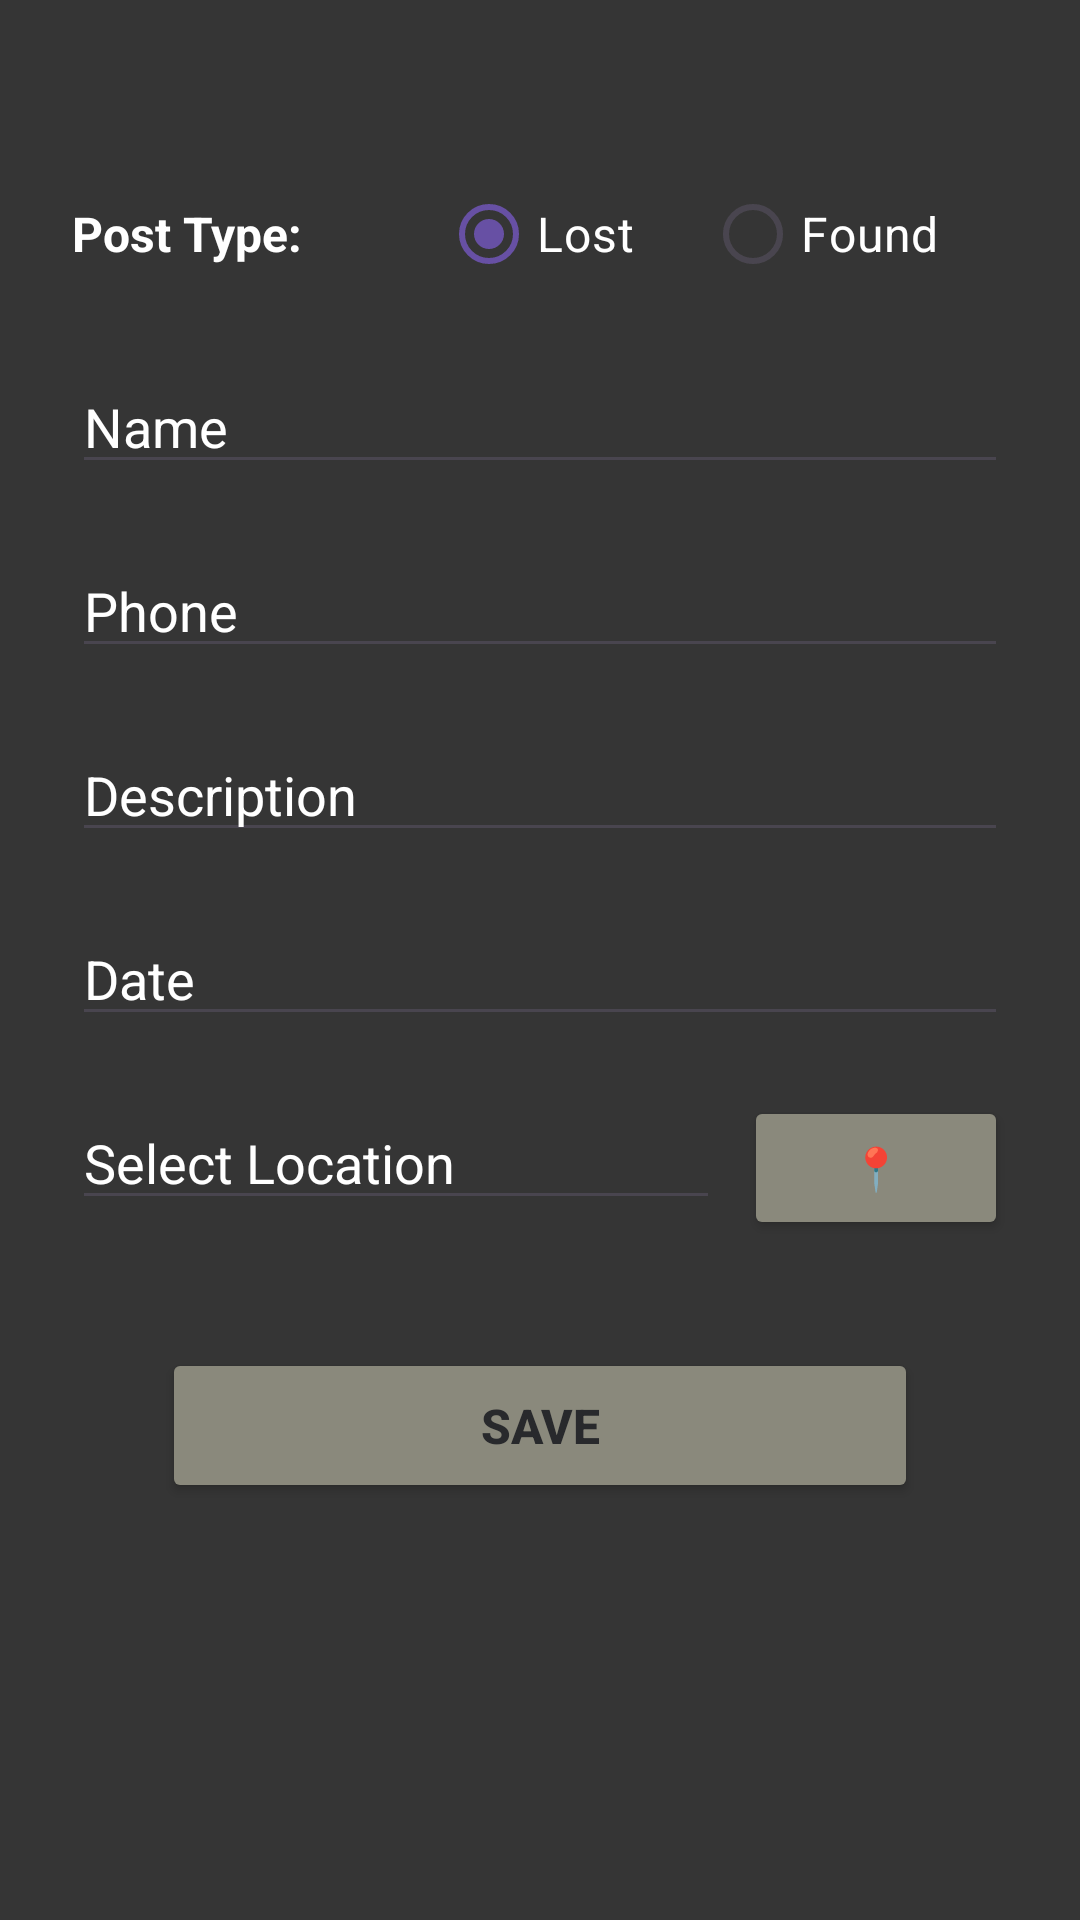

This screen was rendered from an Android layout file. Write that file and the resources it references.
<!-- AndroidManifest.xml: application theme Theme.LostAndFoundMapApp -->
<!-- res/layout/activity_create_advert.xml -->
<?xml version="1.0" encoding="utf-8"?>
<ScrollView xmlns:android="http://schemas.android.com/apk/res/android"
    xmlns:app="http://schemas.android.com/apk/res-auto"
    android:layout_width="match_parent"
    android:layout_height="match_parent"
    android:background="#353535"
    android:backgroundTint="#353535"
    android:padding="24dp">

    <LinearLayout
        android:layout_width="match_parent"
        android:layout_height="wrap_content"
        android:layout_marginTop="30dp"
        android:orientation="vertical">

        <RadioGroup
            android:id="@+id/radioGroup"
            android:layout_width="wrap_content"
            android:layout_height="wrap_content"
            android:orientation="horizontal">

            <TextView
                android:id="@+id/textView2"
                android:layout_width="123dp"
                android:layout_height="wrap_content"
                android:layout_weight="1"
                android:text="Post Type:"
                android:textColor="#FFFFFF"
                android:textSize="16sp"
                android:textStyle="bold" />

            <RadioButton
                android:id="@+id/radioLost"
                android:layout_width="88dp"
                android:layout_height="wrap_content"
                android:checked="true"
                android:text="Lost"
                android:textColor="#ffffff"
                android:textSize="16sp" />

            <RadioButton
                android:id="@+id/radioFound"
                android:layout_width="85dp"
                android:layout_height="wrap_content"
                android:text="Found"
                android:textColor="#ffffff"
                android:textSize="16sp" />
        </RadioGroup>

        <EditText
            android:id="@+id/etName"
            android:layout_width="match_parent"
            android:layout_height="wrap_content"
            android:layout_marginTop="18dp"
            android:layout_marginBottom="20dp"
            android:hint="Name"
            android:textColor="#FFFFFF"
            android:textColorHint="#FFFFFF" />

        <EditText
            android:id="@+id/etPhone"
            android:layout_width="match_parent"
            android:layout_height="wrap_content"
            android:layout_marginBottom="20dp"
            android:hint="Phone"
            android:inputType="phone"
            android:textColor="#FFFFFF"
            android:textColorHint="#FFFFFF" />

        <EditText
            android:id="@+id/etDescription"
            android:layout_width="match_parent"
            android:layout_height="wrap_content"
            android:layout_marginBottom="20dp"
            android:hint="Description"
            android:textColor="#FFFFFF"
            android:textColorHint="#FFFFFF" />

        <EditText
            android:id="@+id/etDate"
            android:layout_width="match_parent"
            android:layout_height="wrap_content"
            android:layout_marginBottom="20dp"
            android:hint="Date"
            android:inputType="date"
            android:textColor="#FFFFFF"
            android:textColorHint="#FFFFFF" />

        <LinearLayout
            android:layout_width="match_parent"
            android:layout_height="wrap_content"
            android:layout_marginBottom="20dp"
            android:orientation="horizontal">

            <EditText
                android:id="@+id/etLocation"
                android:layout_width="0dp"
                android:layout_height="wrap_content"
                android:layout_weight="1"
                android:hint="Select Location"
                android:textColor="#FFFFFF"
                android:textColorHint="#FFFFFF"
                android:focusable="false"
                android:clickable="true" />

            <Button
                android:id="@+id/btnCurrentLocation"
                android:layout_width="wrap_content"
                android:layout_height="wrap_content"
                android:text="📍"
                android:backgroundTint="#8a897c"
                android:textColor="#28292C"
                android:layout_marginStart="8dp"
                android:padding="10dp"
                android:layout_gravity="center_vertical"
                app:cornerRadius="10dp"/>
        </LinearLayout>

        <Button
            android:id="@+id/btnSave"
            android:layout_width="match_parent"
            android:layout_height="wrap_content"
            android:layout_marginLeft="30dp"
            android:layout_marginTop="16dp"
            android:layout_marginRight="30dp"
            android:backgroundTint="#8a897c"
            android:padding="15dp"
            android:text="SAVE"
            android:textColor="#28292C"
            android:textSize="16sp"
            android:textStyle="bold"
            app:cornerRadius="15dp" />
    </LinearLayout>
</ScrollView>
<!-- resources referenced by this layout -->
<resources>
  <style name="Theme.LostAndFoundMapApp" parent="Base.Theme.LostAndFoundMapApp" />
  <style name="Base.Theme.LostAndFoundMapApp" parent="Theme.Material3.DayNight.NoActionBar">
          
          
      </style>
</resources>
